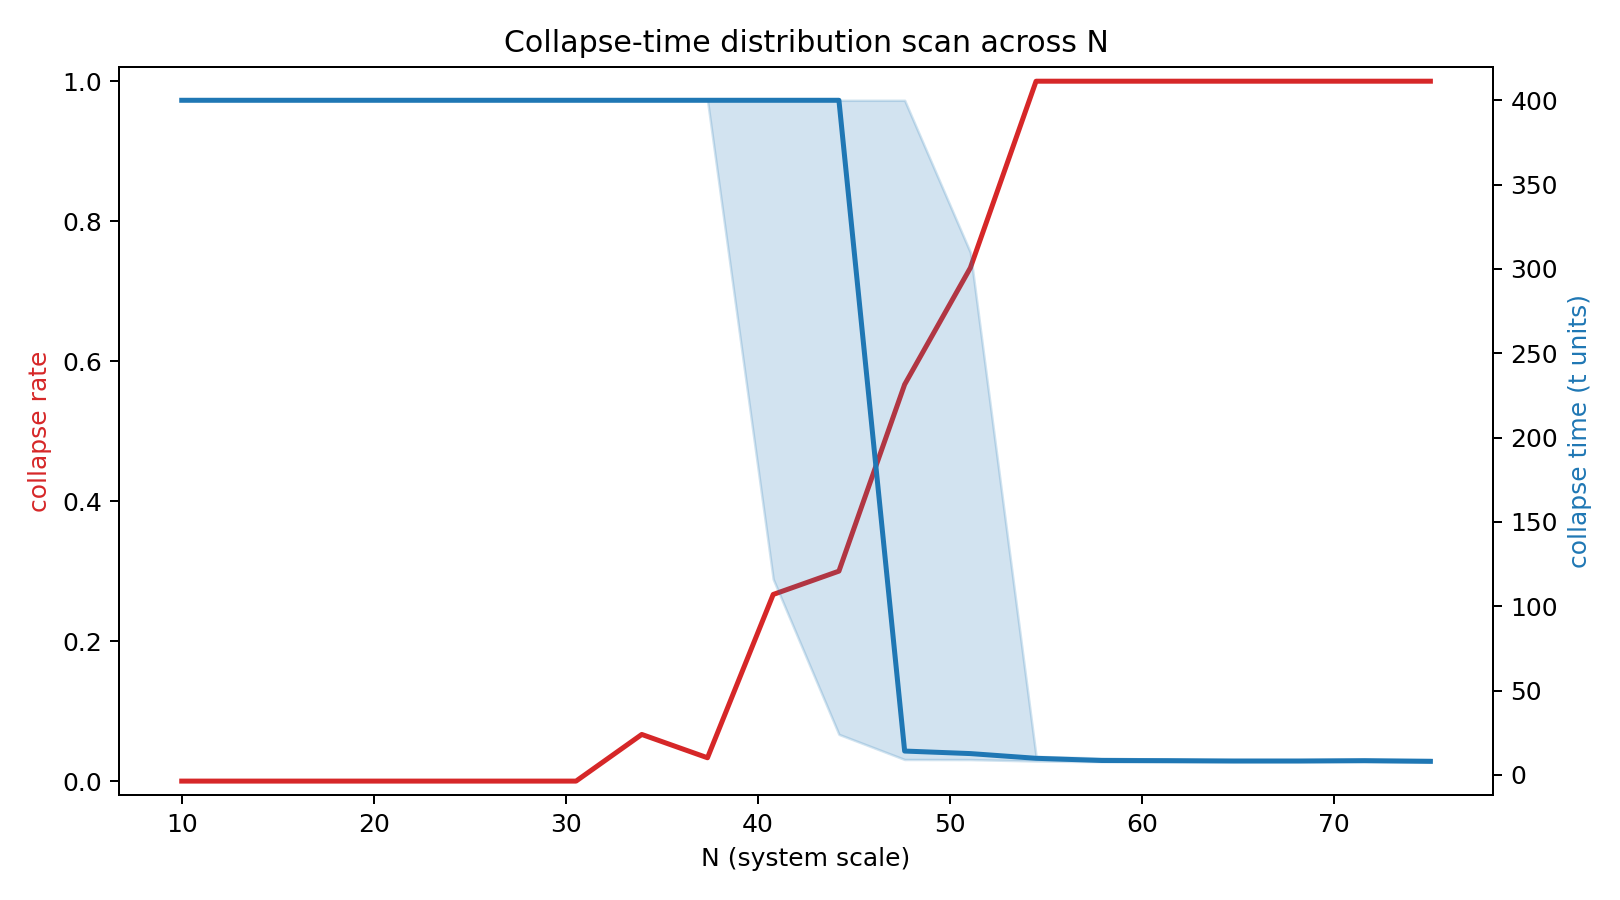

Source data for this figure (header and first rows):
N, trial, x0, R0, gamma0, collapse_time, collapsed
10.0, 0, 0.1438, 0.6914, 2.229, , False
10.0, 1, 0.1316, 0.5018, 1.531, , False
10.0, 2, 0.1418, 0.8823, 1.945, , False
10.0, 3, 0.09206, 0.6539, 2.144, , False
10.0, 4, 0.123, 0.9025, 2.473, , False
10.0, 5, 0.05636, 0.755, 1.529, , False
10.0, 6, 0.1524, 0.7974, 2.535, , False
10.0, 7, 0.07672, 0.9839, 3.491, , False
10.0, 8, 0.1445, 0.5571, 1.357, , False
10.0, 9, 0.02701, 0.5349, 1.449, , False
10.0, 10, 0.1392, 0.9821, 2.539, , False
10.0, 11, 0.07927, 0.7083, 1.551, , False
10.0, 12, 0.04079, 0.7116, 1.603, , False
10.0, 13, 0.1272, 0.6904, 2.197, , False
10.0, 14, 0.132, 0.6218, 1.918, , False
10.0, 15, 0.1488, 0.6631, 1.527, , False
10.0, 16, 0.1292, 0.5269, 1.055, , False
10.0, 17, 0.02118, 0.8828, 2.733, , False
10.0, 18, 0.1328, 0.8794, 2.42, , False
10.0, 19, 0.111, 0.5269, 0.9909, , False
10.0, 20, 0.1269, 0.7091, 1.974, , False
10.0, 21, 0.1424, 0.7991, 2.276, , False
10.0, 22, 0.1095, 0.6172, 1.15, , False
10.0, 23, 0.08987, 0.568, 1.345, , False
10.0, 24, 0.1565, 0.5787, 1.079, , False
10.0, 25, 0.06502, 0.6115, 1.718, , False
10.0, 26, 0.1091, 0.8811, 2.726, , False
10.0, 27, 0.08502, 0.8977, 2.044, , False
10.0, 28, 0.02363, 0.4995, 1.344, , False
10.0, 29, 0.0939, 0.5387, 1.322, , False
13.42, 0, 0.04437, 0.833, 2.08, , False
13.42, 1, 0.08096, 0.6158, 1.517, , False
13.42, 2, 0.07789, 0.4982, 0.7826, , False
13.42, 3, 0.1739, 0.9497, 2.843, , False
13.42, 4, 0.06254, 0.983, 3.094, , False
13.42, 5, 0.1347, 0.6971, 1.46, , False
13.42, 6, 0.03542, 0.9464, 2.467, , False
13.42, 7, 0.05238, 0.6183, 1.484, , False
13.42, 8, 0.04828, 0.9211, 2.82, , False
13.42, 9, 0.1351, 0.6877, 1.777, , False
13.42, 10, 0.1135, 0.8074, 1.557, , False
13.42, 11, 0.08653, 0.4729, 0.9201, , False
13.42, 12, 0.07278, 0.5295, 0.8555, , False
13.42, 13, 0.114, 0.5438, 1.456, , False
13.42, 14, 0.113, 0.6408, 1.574, , False
13.42, 15, 0.02365, 0.9772, 2.611, , False
13.42, 16, 0.1452, 0.4955, 0.9924, , False
13.42, 17, 0.09851, 0.9658, 2.709, , False
13.42, 18, 0.09576, 0.5968, 1.212, , False
13.42, 19, 0.1033, 0.6914, 1.197, , False
13.42, 20, 0.1522, 0.9429, 1.988, , False
13.42, 21, 0.1086, 0.5097, 1.155, , False
13.42, 22, 0.065, 0.8127, 2.356, , False
13.42, 23, 0.143, 0.5093, 1.303, , False
13.42, 24, 0.05683, 0.4706, 0.945, , False
13.42, 25, 0.07935, 0.9064, 2.832, , False
13.42, 26, 0.07074, 0.9741, 2.304, , False
13.42, 27, 0.1024, 0.5908, 1.664, , False
13.42, 28, 0.04634, 0.4747, 0.894, , False
13.42, 29, 0.1788, 0.9404, 2.88, , False
... 540 more rows
